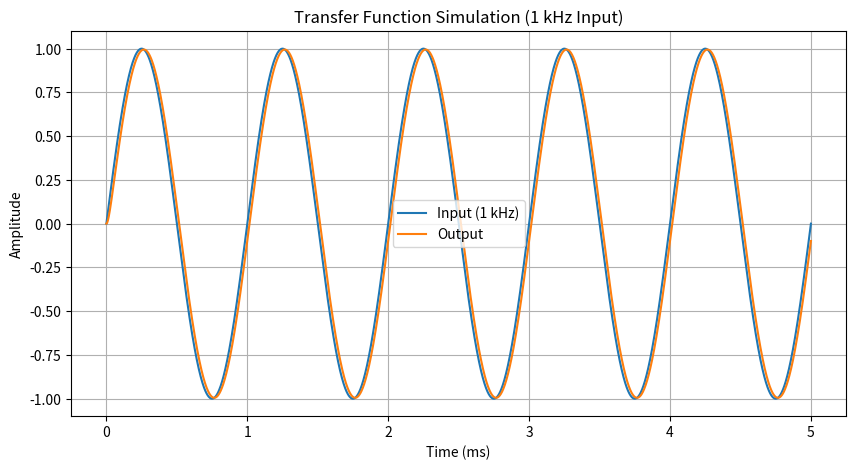

Write Python code to recreate this figure.
import numpy as np
import matplotlib.pyplot as plt
from scipy import signal

# Cutoff frequency
fc = 10000
wc = 2 * np.pi * fc

# Transfer function H(s) = wc / (s + wc)
num = [wc]
den = [1, wc]
system = signal.TransferFunction(num, den)

# Input: 1 kHz sinusoid
fsig = 1000
wsig = 2 * np.pi * fsig
t = np.linspace(0, 0.005, 5000)   # 5 ms duration
x = np.sin(wsig * t)

# Simulate response
t_out, y, _ = signal.lsim(system, U=x, T=t)

# Plot input vs output
plt.figure(figsize=(10,5))
plt.plot(t*1000, x, label="Input (1 kHz)")
plt.plot(t*1000, y, label="Output")
plt.xlabel("Time (ms)")
plt.ylabel("Amplitude")
plt.title("Transfer Function Simulation (1 kHz Input)")
plt.legend()
plt.grid(True)
plt.show()
